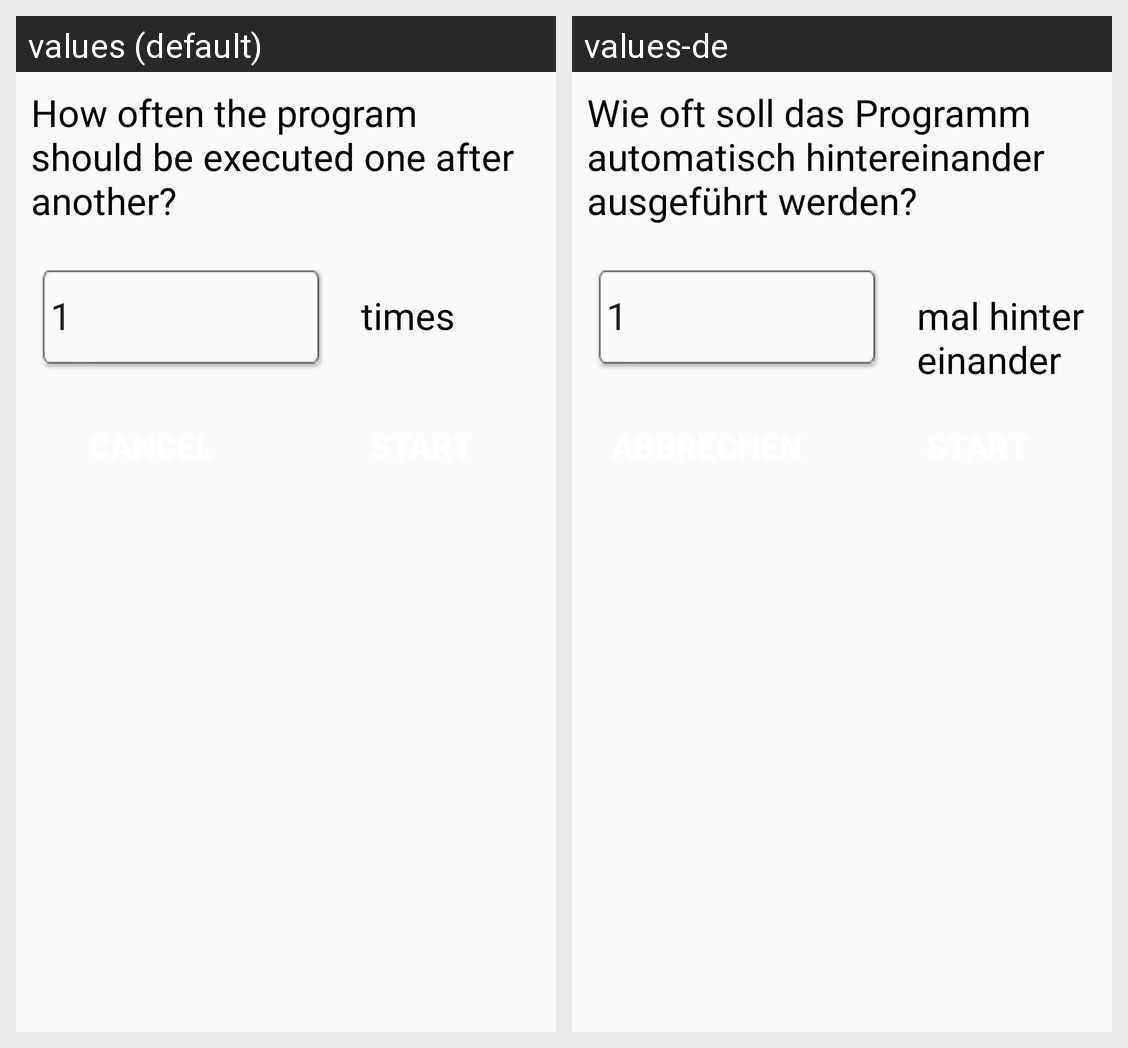

This grid shows one Android layout under two languages. Give, for every string resource on the screen, its name, the default text and each shown locale's text.
Android screen res/layout/dialog_program_counter.xml rendered under 2 locales, left to right: values (default), values-de. Device: Nexus 5 (rendered at 1080×1920; each locale shown at half size, 540×960, under a caption strip naming it); theme android:Theme.Material.Light.NoActionBar.Fullscreen.
Strings drawn on this screen, with the default value and each locale's value (text and hints the layout hard-codes, and strings that could not be matched under every locale, appear in the picture but are not listed):

how_often_the_program_should_be_executed_one_after_another_
  values: How often the program should be executed one after another?
  values-de: Wie oft soll das Programm automatisch hintereinander ausgeführt werden?

times
  values: times
  values-de: mal hintereinander
